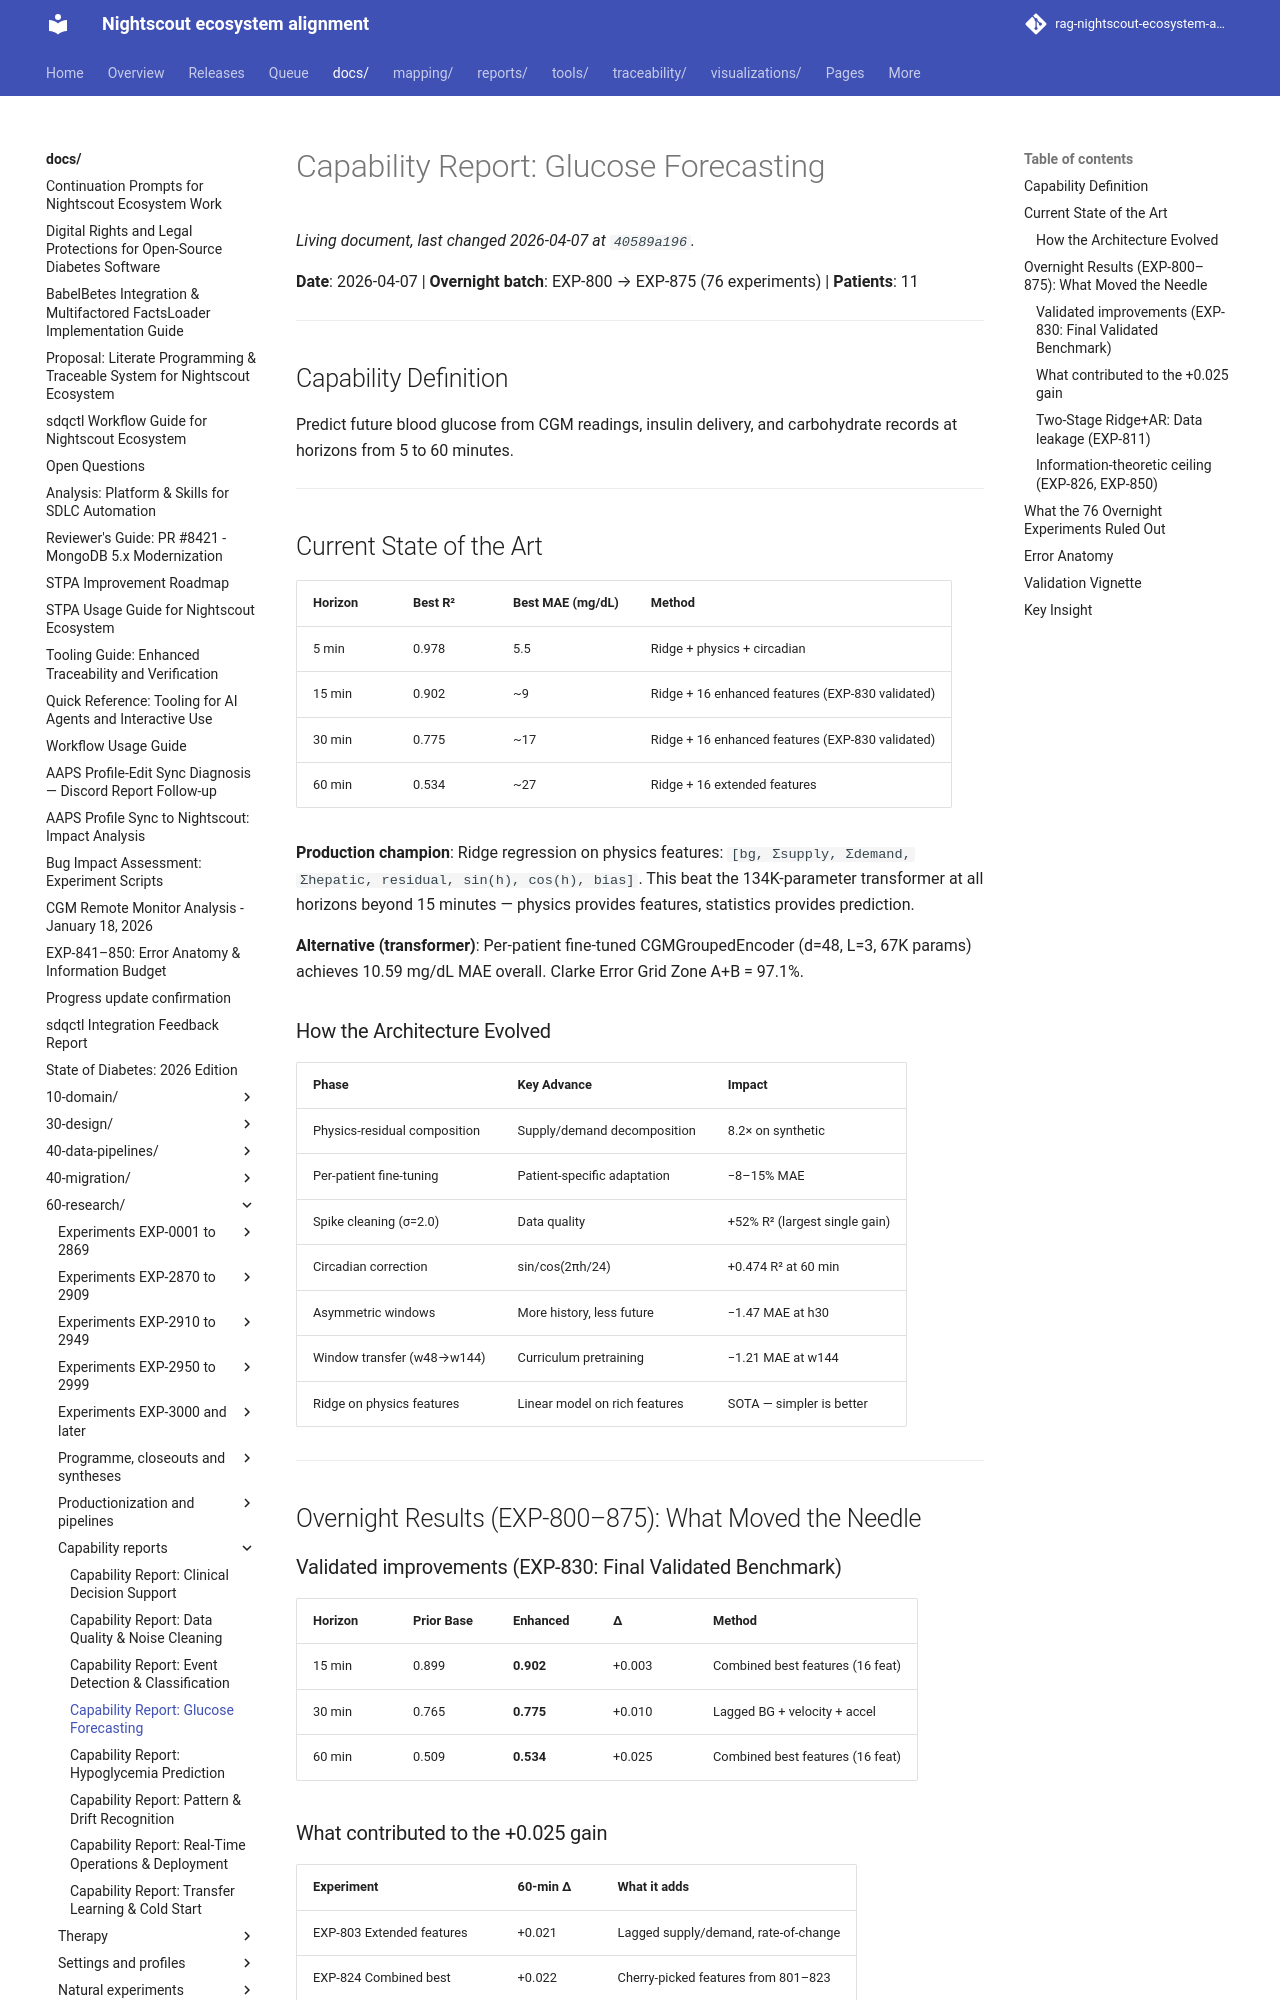

repository: bewest/rag-nightscout-ecosystem-alignment · page: docs/60-research/capability-report-glucose-forecasting.html · generator: mkdocs

# Capability Report: Glucose Forecasting

**Date**: 2026-04-07 | **Overnight batch**: EXP-800 → EXP-875 (76 experiments) | **Patients**: 11

---

## Capability Definition

Predict future blood glucose from CGM readings, insulin delivery, and carbohydrate records at horizons from 5 to 60 minutes.

---

## Current State of the Art

| Horizon | Best R² | Best MAE (mg/dL) | Method |
|---------|---------|-------------------|--------|
| 5 min | 0.978 | 5.5 | Ridge + physics + circadian |
| 15 min | 0.902 | ~9 | Ridge + 16 enhanced features (EXP-830 validated) |
| 30 min | 0.775 | ~17 | Ridge + 16 enhanced features (EXP-830 validated) |
| 60 min | 0.534 | ~27 | Ridge + 16 extended features |

**Production champion**: Ridge regression on physics features: `[bg, Σsupply, Σdemand, Σhepatic, residual, sin(h), cos(h), bias]`. This beat the 134K-parameter transformer at all horizons beyond 15 minutes — physics provides features, statistics provides prediction.

**Alternative (transformer)**: Per-patient fine-tuned CGMGroupedEncoder (d=48, L=3, 67K params) achieves 10.59 mg/dL MAE overall. Clarke Error Grid Zone A+B = 97.1%.

### How the Architecture Evolved

| Phase | Key Advance | Impact |
|-------|-------------|--------|
| Physics-residual composition | Supply/demand decomposition | 8.2× on synthetic |
| Per-patient fine-tuning | Patient-specific adaptation | −8–15% MAE |
| Spike cleaning (σ=2.0) | Data quality | +52% R² (largest single gain) |
| Circadian correction | sin/cos(2πh/24) | +0.474 R² at 60 min |
| Asymmetric windows | More history, less future | −1.47 MAE at h30 |
| Window transfer (w48→w144) | Curriculum pretraining | −1.21 MAE at w144 |
| Ridge on physics features | Linear model on rich features | SOTA — simpler is better |

---

## Overnight Results (EXP-800–875): What Moved the Needle

### Validated improvements (EXP-830: Final Validated Benchmark)

| Horizon | Prior Base | Enhanced | Δ | Method |
|---------|-----------|----------|---|--------|
| 15 min | 0.899 | **0.902** | +0.003 | Combined best features (16 feat) |
| 30 min | 0.765 | **0.775** | +0.010 | Lagged BG + velocity + accel |
| 60 min | 0.509 | **0.534** | +0.025 | Combined best features (16 feat) |
